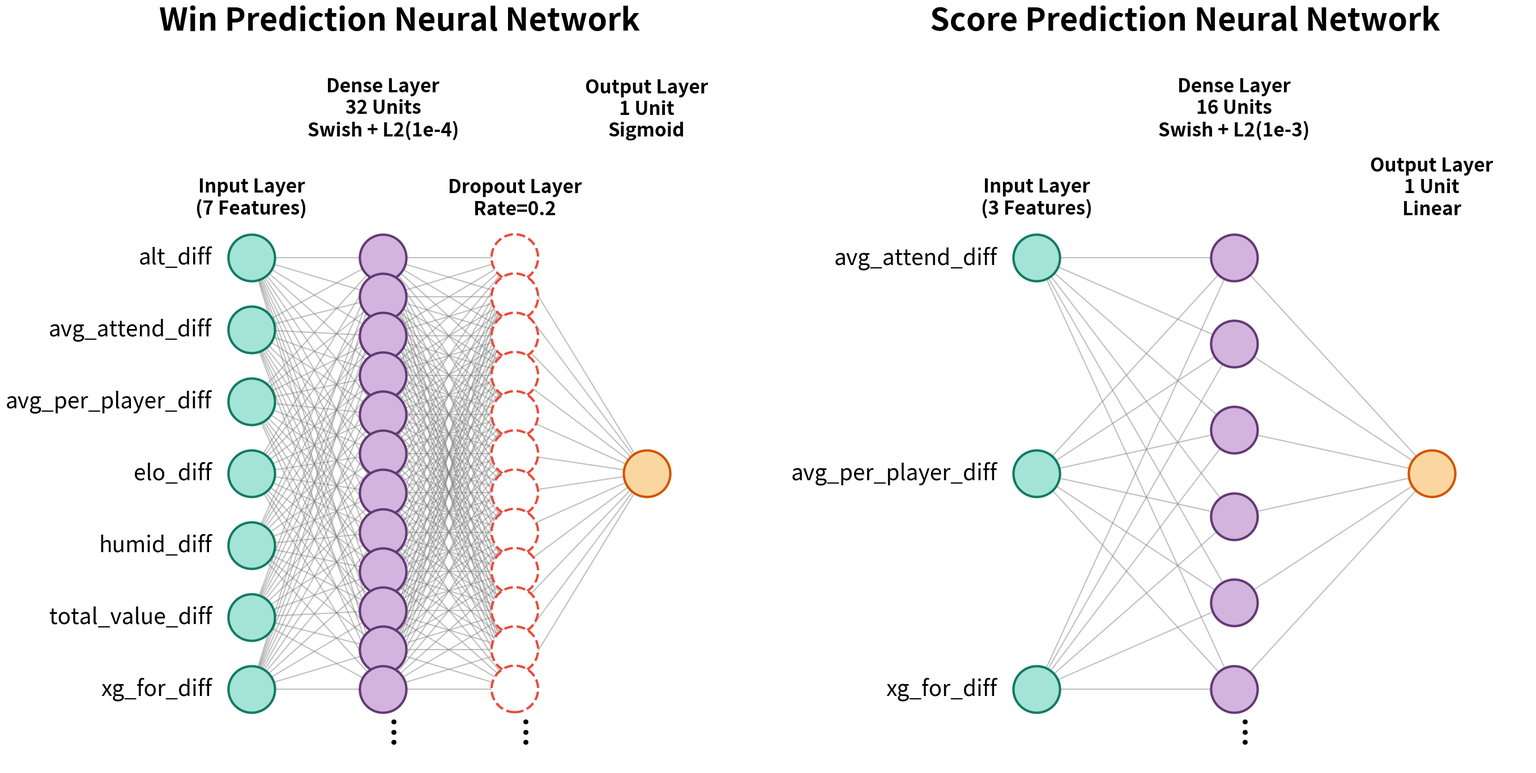

This chart was generated by the following Python code: (Note: this script raises an exception after producing the figure.)
import matplotlib.pyplot as plt
import numpy as np
import os

plt.rcParams.update({
    'font.size': 18,
    'axes.titlesize': 24,
    'figure.titlesize': 32
})

def draw_neural_net(ax, layer_sizes, drawn_sizes, layer_labels, layer_types, features=None, title=''):
    ax.axis('off')
    
    n_layers = len(layer_sizes)
    xs = np.linspace(0.1, 0.9, n_layers)
    
    ax.set_xlim(-0.3, 1.1)
    ax.set_ylim(-7.5, 10.5)
    
    node_coords = []
    
    for i, (n, n_to_draw, l_type) in enumerate(zip(layer_sizes, drawn_sizes, layer_types)):
        
        if n_to_draw == 1:
            ys = [0]
        else:
            # Span from -5.5 to 5.5 so all columns have the same visual height
            ys = np.linspace(-5.5, 5.5, n_to_draw)
            ys = ys[::-1] # top to bottom
            
        nodes = []
        x = xs[i]
        
        # Colors for the layer
        if l_type == 'input':
            color = '#A3E4D7'
            edgecolor = '#117A65'
        elif l_type == 'hidden':
            color = '#D2B4DE'
            edgecolor = '#633974'
        elif l_type == 'dropout':
            color = 'white'
            edgecolor = '#E74C3C'
        else: # output
            color = '#FAD7A1'
            edgecolor = '#D35400'
            
        linestyle = '--' if l_type == 'dropout' else '-'
        
        for m, y in enumerate(ys):
            nodes.append((x, y))
            
            # Use scatter so it's always a circle, or we can use plot with marker='o'
            # Marker size is in points squared. 
            # We want large circles: s=2500 is roughly a 50x50 point circle.
            if linestyle == '--':
                ax.scatter([x], [y], s=3500, facecolors=color, edgecolors=edgecolor, zorder=4, linewidths=3, linestyle='--')
            else:
                ax.scatter([x], [y], s=3500, facecolors=color, edgecolors=edgecolor, zorder=4, linewidths=3)
            
            # If input layer, add feature names
            if i == 0 and features and m < len(features):
                ax.text(x - 0.08, y, features[m], ha='right', va='center', fontsize=28)
                
        if n > n_to_draw:
            ax.text(x, -6.5, '...', ha='center', va='center', fontsize=48, rotation=90)
            
        node_coords.append(nodes)
        
        # Stagger the layer descriptions to prevent text overlap in the Win model
        y_label = 8.5 if i % 2 == 1 else 6.5
        ax.text(x, y_label, layer_labels[i], ha='center', va='bottom', fontsize=24, fontweight='bold', bbox=dict(facecolor='white', alpha=0.8, edgecolor='none'))
        
    # Draw edges
    for i in range(n_layers - 1):
        for n1 in node_coords[i]:
            for n2 in node_coords[i+1]:
                line = plt.Line2D([n1[0], n2[0]], [n1[1], n2[1]], c='gray', alpha=0.5, zorder=1)
                ax.add_artist(line)

    ax.set_title(title, pad=40, fontweight='bold', fontsize=40)
    
fig, (ax1, ax2) = plt.subplots(1, 2, figsize=(28, 14))

win_feats = ['alt_diff', 'avg_attend_diff', 'avg_per_player_diff', 'elo_diff', 'humid_diff', 'total_value_diff', 'xg_for_diff']
win_sizes = [7, 32, 32, 1] 
win_drawn = [7, 12, 12, 1]
win_labels = [
    "Input Layer\n(7 Features)",
    "Dense Layer\n32 Units\nSwish + L2(1e-4)",
    "Dropout Layer\nRate=0.2",
    "Output Layer\n1 Unit\nSigmoid"
]
win_types = ['input', 'hidden', 'dropout', 'output']

draw_neural_net(ax1, win_sizes, win_drawn, win_labels, win_types, features=win_feats, title='Win Prediction Neural Network')

score_feats = ['avg_attend_diff', 'avg_per_player_diff', 'xg_for_diff']
score_sizes = [3, 16, 1] 
score_drawn = [3, 6, 1]
score_labels = [
    "Input Layer\n(3 Features)",
    "Dense Layer\n16 Units\nSwish + L2(1e-3)",
    "Output Layer\n1 Unit\nLinear"
]
score_types = ['input', 'hidden', 'output']

draw_neural_net(ax2, score_sizes, score_drawn, score_labels, score_types, features=score_feats, title='Score Prediction Neural Network')

plt.tight_layout()
os.makedirs('../report/2x', exist_ok=True)
plt.savefig('../report/2x/combined_model_architectures.png', dpi=300, transparent=False, bbox_inches='tight')
plt.close()
